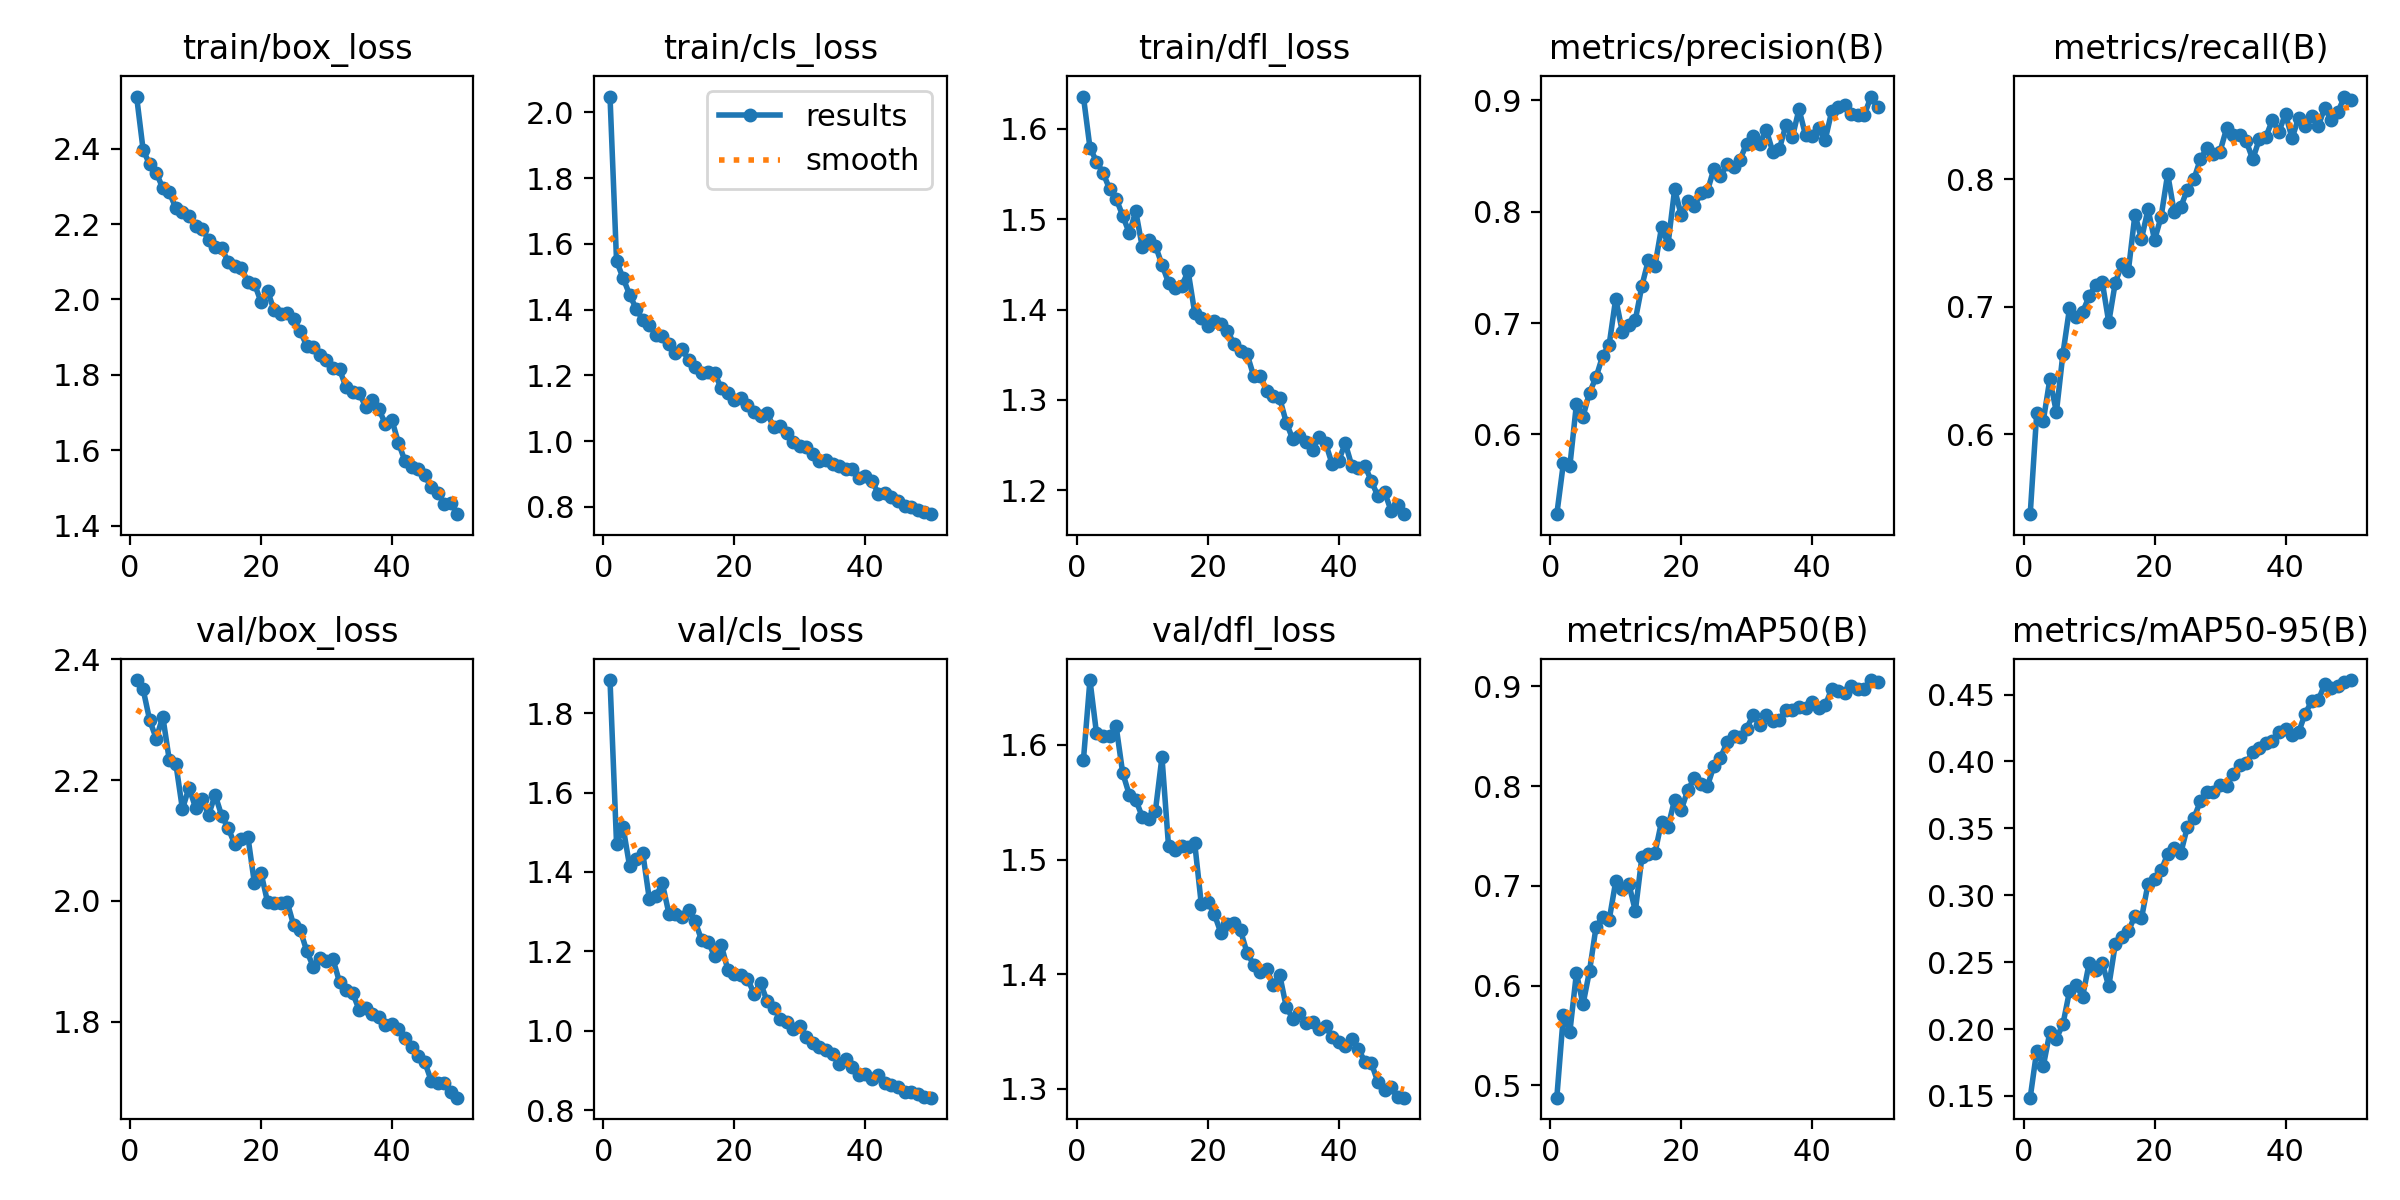

Data behind this chart, as committed beside it:
epoch, time, train/box_loss, train/cls_loss, train/dfl_loss, metrics/precision(B), metrics/recall(B), metrics/mAP50(B), metrics/mAP50-95(B), val/box_loss, val/cls_loss, val/dfl_loss, lr/pg0, lr/pg1, lr/pg2
1, 74.48, 2.538, 2.048, 1.635, 0.5283, 0.5375, 0.4877, 0.1487, 2.366, 1.884, 1.587, 0.0006611, 0.0006611, 0.0006611
2, 148.4, 2.396, 1.548, 1.579, 0.5738, 0.6171, 0.5702, 0.1839, 2.35, 1.471, 1.656, 0.001301, 0.001301, 0.001301
3, 223.4, 2.358, 1.496, 1.564, 0.5719, 0.6108, 0.554, 0.1724, 2.299, 1.512, 1.61, 0.001915, 0.001915, 0.001915
4, 300.9, 2.336, 1.445, 1.551, 0.6274, 0.6433, 0.6127, 0.1976, 2.269, 1.414, 1.608, 0.001881, 0.001881, 0.001881
5, 379.2, 2.295, 1.402, 1.533, 0.6159, 0.6175, 0.5811, 0.1929, 2.305, 1.433, 1.607, 0.001842, 0.001842, 0.001842
6, 458.6, 2.284, 1.369, 1.522, 0.6375, 0.6633, 0.6149, 0.2037, 2.233, 1.448, 1.616, 0.001802, 0.001802, 0.001802
7, 538.4, 2.242, 1.352, 1.504, 0.6513, 0.6988, 0.659, 0.2282, 2.227, 1.332, 1.575, 0.001762, 0.001762, 0.001762
8, 618, 2.231, 1.324, 1.485, 0.6704, 0.6925, 0.6687, 0.2331, 2.152, 1.338, 1.557, 0.001723, 0.001723, 0.001723
9, 698.4, 2.222, 1.321, 1.508, 0.6805, 0.6959, 0.6658, 0.2242, 2.187, 1.371, 1.552, 0.001683, 0.001683, 0.001683
10, 777.6, 2.195, 1.295, 1.469, 0.722, 0.7083, 0.7046, 0.249, 2.155, 1.295, 1.537, 0.001644, 0.001644, 0.001644
11, 856.6, 2.187, 1.267, 1.476, 0.6923, 0.7175, 0.6972, 0.2442, 2.168, 1.293, 1.535, 0.001604, 0.001604, 0.001604
12, 935.8, 2.159, 1.279, 1.471, 0.6978, 0.7198, 0.7021, 0.2493, 2.143, 1.287, 1.542, 0.001564, 0.001564, 0.001564
13, 1010, 2.138, 1.248, 1.45, 0.7029, 0.688, 0.6749, 0.2319, 2.175, 1.305, 1.589, 0.001525, 0.001525, 0.001525
14, 1085, 2.135, 1.226, 1.43, 0.7335, 0.7192, 0.729, 0.2634, 2.141, 1.276, 1.512, 0.001485, 0.001485, 0.001485
15, 1163, 2.1, 1.207, 1.423, 0.7568, 0.7333, 0.7324, 0.2688, 2.12, 1.228, 1.508, 0.001446, 0.001446, 0.001446
16, 1240, 2.088, 1.21, 1.426, 0.7516, 0.7285, 0.7331, 0.273, 2.094, 1.224, 1.512, 0.001406, 0.001406, 0.001406
17, 1320, 2.083, 1.206, 1.442, 0.7859, 0.7725, 0.7645, 0.2848, 2.102, 1.187, 1.511, 0.001366, 0.001366, 0.001366
18, 1399, 2.046, 1.161, 1.396, 0.7712, 0.7533, 0.7594, 0.2827, 2.106, 1.216, 1.514, 0.001327, 0.001327, 0.001327
19, 1479, 2.041, 1.145, 1.39, 0.8201, 0.7767, 0.7866, 0.3086, 2.029, 1.154, 1.462, 0.001287, 0.001287, 0.001287
20, 1559, 1.994, 1.125, 1.381, 0.797, 0.7525, 0.776, 0.3125, 2.047, 1.143, 1.463, 0.001248, 0.001248, 0.001248
21, 1635, 2.023, 1.132, 1.387, 0.8093, 0.7708, 0.7959, 0.3185, 1.998, 1.14, 1.452, 0.001208, 0.001208, 0.001208
22, 1710, 1.971, 1.109, 1.384, 0.8049, 0.8044, 0.8079, 0.3307, 1.997, 1.131, 1.436, 0.001168, 0.001168, 0.001168
23, 1788, 1.961, 1.088, 1.377, 0.8164, 0.7743, 0.8022, 0.3349, 1.997, 1.094, 1.443, 0.001129, 0.001129, 0.001129
24, 1863, 1.963, 1.078, 1.362, 0.8183, 0.7783, 0.8001, 0.3314, 1.998, 1.12, 1.444, 0.001089, 0.001089, 0.001089
25, 1940, 1.947, 1.084, 1.354, 0.8386, 0.7921, 0.8201, 0.3508, 1.96, 1.074, 1.438, 0.00105, 0.00105, 0.00105
26, 2019, 1.916, 1.044, 1.351, 0.8317, 0.8, 0.8284, 0.3575, 1.952, 1.058, 1.419, 0.00101, 0.00101, 0.00101
27, 2094, 1.876, 1.046, 1.327, 0.8426, 0.8161, 0.844, 0.3704, 1.917, 1.029, 1.408, 0.0009704, 0.0009704, 0.0009704
28, 2169, 1.873, 1.023, 1.327, 0.8403, 0.8246, 0.8502, 0.3772, 1.891, 1.022, 1.402, 0.0009308, 0.0009308, 0.0009308
29, 2245, 1.853, 0.9962, 1.31, 0.8468, 0.82, 0.8495, 0.3774, 1.905, 1.004, 1.404, 0.0008912, 0.0008912, 0.0008912
30, 2322, 1.84, 0.9863, 1.304, 0.8612, 0.8219, 0.8578, 0.3821, 1.901, 1.013, 1.391, 0.0008516, 0.0008516, 0.0008516
31, 2402, 1.817, 0.9809, 1.302, 0.8677, 0.84, 0.8714, 0.3816, 1.904, 0.9852, 1.399, 0.000812, 0.000812, 0.000812
32, 2481, 1.815, 0.961, 1.275, 0.8608, 0.8349, 0.8613, 0.3904, 1.866, 0.9695, 1.371, 0.0007724, 0.0007724, 0.0007724
33, 2560, 1.767, 0.9408, 1.256, 0.8735, 0.8347, 0.8714, 0.3976, 1.852, 0.9596, 1.361, 0.0007328, 0.0007328, 0.0007328
34, 2639, 1.754, 0.9423, 1.26, 0.8535, 0.83, 0.8654, 0.3986, 1.848, 0.951, 1.366, 0.0006932, 0.0006932, 0.0006932
35, 2719, 1.751, 0.9309, 1.254, 0.8562, 0.8158, 0.8665, 0.4074, 1.82, 0.9418, 1.357, 0.0006536, 0.0006536, 0.0006536
36, 2798, 1.716, 0.9231, 1.245, 0.8779, 0.8317, 0.8766, 0.4102, 1.823, 0.9163, 1.358, 0.000614, 0.000614, 0.000614
37, 2875, 1.734, 0.9144, 1.259, 0.8673, 0.8333, 0.8762, 0.4138, 1.813, 0.9294, 1.352, 0.0005744, 0.0005744, 0.0005744
38, 2950, 1.709, 0.9159, 1.252, 0.892, 0.8467, 0.8796, 0.4156, 1.808, 0.909, 1.355, 0.0005348, 0.0005348, 0.0005348
39, 3027, 1.67, 0.8874, 1.229, 0.8686, 0.8375, 0.8781, 0.4218, 1.795, 0.8894, 1.345, 0.0004952, 0.0004952, 0.0004952
40, 3110, 1.68, 0.8926, 1.233, 0.8683, 0.8515, 0.8847, 0.4242, 1.796, 0.8922, 1.341, 0.0004556, 0.0004556, 0.0004556
41, 3186, 1.619, 0.8791, 1.252, 0.8748, 0.8323, 0.878, 0.4198, 1.788, 0.8793, 1.338, 0.000416, 0.000416, 0.000416
42, 3260, 1.571, 0.8407, 1.227, 0.8643, 0.8483, 0.8812, 0.4217, 1.773, 0.8885, 1.344, 0.0003764, 0.0003764, 0.0003764
43, 3335, 1.555, 0.8417, 1.225, 0.8904, 0.8417, 0.8975, 0.4356, 1.759, 0.8679, 1.335, 0.0003368, 0.0003368, 0.0003368
44, 3410, 1.55, 0.829, 1.228, 0.8942, 0.85, 0.8958, 0.4449, 1.743, 0.864, 1.324, 0.0002972, 0.0002972, 0.0002972
45, 3485, 1.533, 0.8167, 1.21, 0.8962, 0.8417, 0.8932, 0.4458, 1.734, 0.8572, 1.322, 0.0002576, 0.0002576, 0.0002576
46, 3560, 1.502, 0.8024, 1.194, 0.8877, 0.8564, 0.8999, 0.4576, 1.703, 0.8468, 1.306, 0.000218, 0.000218, 0.000218
47, 3644, 1.487, 0.7995, 1.198, 0.8871, 0.8467, 0.8975, 0.4551, 1.699, 0.8466, 1.299, 0.0001784, 0.0001784, 0.0001784
48, 3717, 1.458, 0.7896, 1.178, 0.8873, 0.8527, 0.8978, 0.456, 1.698, 0.8407, 1.302, 0.0001388, 0.0001388, 0.0001388
49, 3789, 1.461, 0.7842, 1.184, 0.9034, 0.865, 0.9064, 0.459, 1.683, 0.8339, 1.293, 9.92e-05, 9.92e-05, 9.92e-05
50, 3862, 1.43, 0.778, 1.174, 0.8939, 0.8625, 0.9042, 0.4608, 1.674, 0.8314, 1.292, 5.96e-05, 5.96e-05, 5.96e-05
